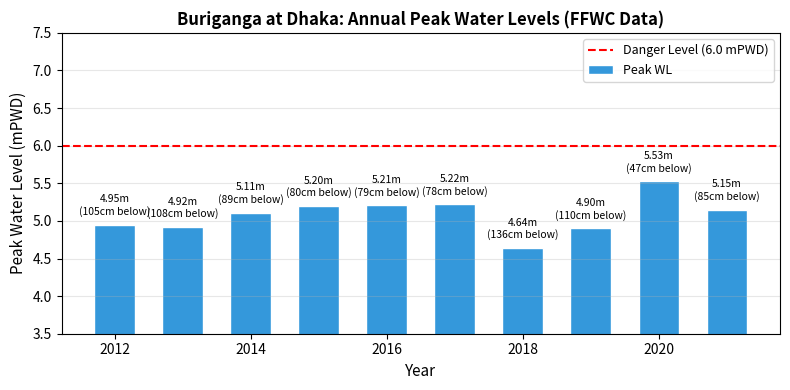
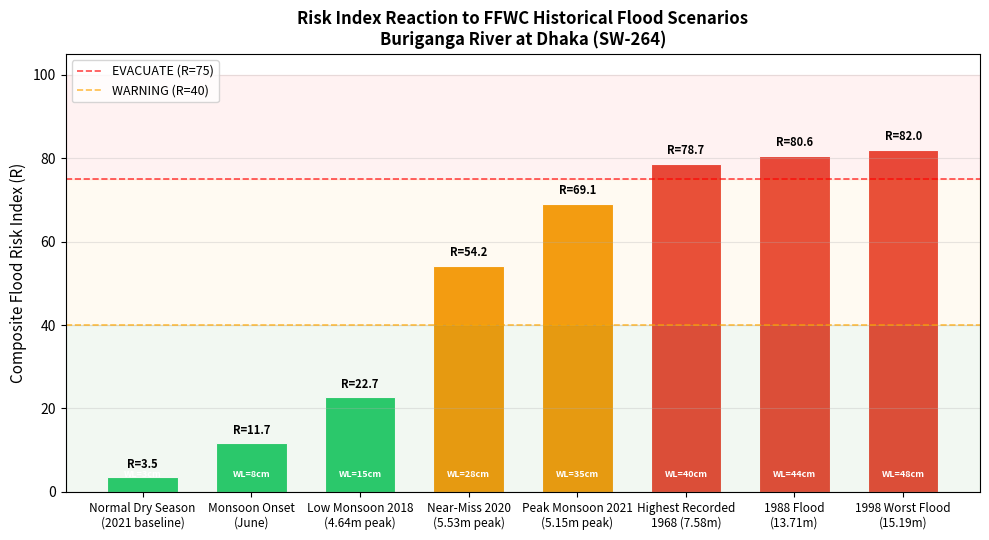
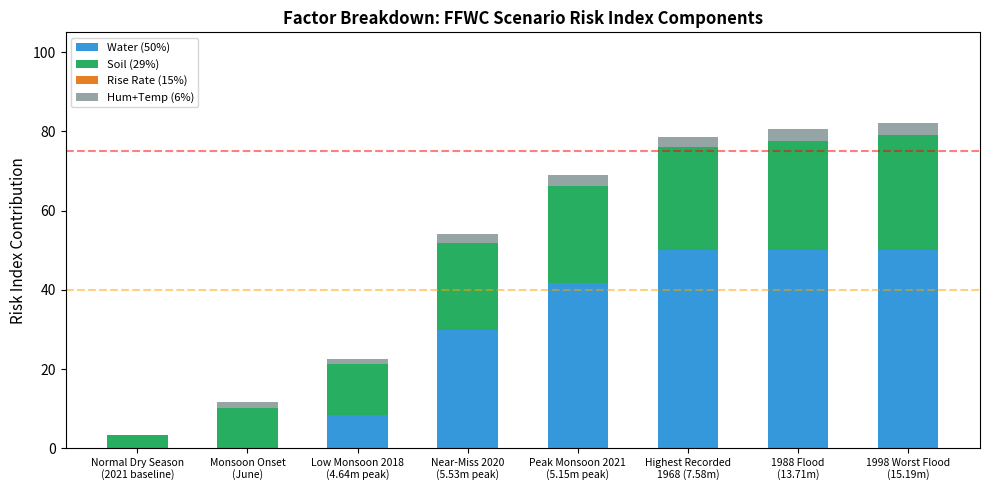

Recreate these plots in Python, in order. (Note: this script raises an exception after producing the figures.)
#!/usr/bin/env python3
"""
Generate FFWC hypothetical scenario plots showing how the risk index
would react to real historical flood conditions at Buriganga at Dhaka.
"""

import csv, json, os, sys

try:
    import matplotlib
    matplotlib.use('Agg')
    import matplotlib.pyplot as plt
    import matplotlib.patches as mpatches
    import numpy as np
    HAS_MPL = True
except ImportError:
    HAS_MPL = False
    print("matplotlib not installed.")
    sys.exit(1)

# Paths
BDIR = r"C:\Users\Antech\OneDrive - northsouth.edu\School\UNI RESOURCES\4th Year\11th Semester\CSE331L.7\Journal"
FIGURE_DIR = os.path.join(BDIR, "Simulation_Data", "figures")
os.makedirs(FIGURE_DIR, exist_ok=True)

# Style
plt.rc('font', size=10)
plt.rc('axes', titlesize=12, labelsize=11)
plt.rc('figure', titlesize=13)

# Scenario data
scenarios = [
    ("Normal Dry Season\n(2021 baseline)", 3.0, 12, 45, 0.1, "SAFE"),
    ("Monsoon Onset\n(June)", 8.0, 35, 78, 1.5, "SAFE"),
    ("Low Monsoon 2018\n(4.64m peak)", 15.0, 45, 75, 0.8, "SAFE"),
    ("Near-Miss 2020\n(5.53m peak)", 28.0, 75, 88, 2.5, "WARNING"),
    ("Peak Monsoon 2021\n(5.15m peak)", 35.0, 85, 92, 2.0, "WARNING"),
    ("Highest Recorded\n1968 (7.58m)", 40.0, 90, 90, 4.0, "EVACUATE"),
    ("1988 Flood\n(13.71m)", 44.0, 95, 95, 6.0, "EVACUATE"),
    ("1998 Worst Flood\n(15.19m)", 48.0, 100, 98, 8.0, "EVACUATE"),
]

TIER_COLORS = {'SAFE': '#2ecc71', 'WARNING': '#f39c12', 'EVACUATE': '#e74c3c'}


def compute_risk(water_cm, rise_cmh, soil, hum, temp=28):
    D_SAFE, D_EVAC = 10.0, 40.0
    if water_cm <= D_SAFE: W = 0
    elif water_cm >= D_EVAC: W = 100
    else: W = 100 * (water_cm - D_SAFE) / (D_EVAC - D_SAFE)
    S = min(100, max(0, soil))
    rise_cms = rise_cmh / 3600
    V_MAX = 5.0
    RR = min(100, max(0, 100 * abs(rise_cms) / V_MAX))
    H = min(100, max(0, 100 * (hum - 60) / 35))
    T = 0
    if temp > 35: T = 100
    elif temp > 32: T = 50
    elif temp < 15: T = 30
    R = 0.50 * W + 0.29 * S + 0.15 * RR + 0.03 * H + 0.03 * T
    return round(R, 1)


def make_bar_chart():
    """Bar chart showing risk index for each historical scenario."""
    labels = [s[0] for s in scenarios]
    risks = []
    tiers = []
    for s in scenarios:
        r = compute_risk(s[1], s[4], s[2], s[3])
        risks.append(r)
        if r >= 75: t = 'EVACUATE'
        elif r >= 40: t = 'WARNING'
        else: t = 'SAFE'
        tiers.append(t)
    
    fig, ax = plt.subplots(figsize=(10, 5.5))
    
    x = np.arange(len(labels))
    colors = [TIER_COLORS[t] for t in tiers]
    bars = ax.bar(x, risks, color=colors, edgecolor='white', linewidth=0.8, width=0.65)
    
    # Threshold lines
    ax.axhline(y=75, color='red', linestyle='--', linewidth=1.2, alpha=0.7, label='EVACUATE (R=75)')
    ax.axhline(y=40, color='orange', linestyle='--', linewidth=1.2, alpha=0.7, label='WARNING (R=40)')
    
    # Bar labels
    for i, (bar, risk, tier) in enumerate(zip(bars, risks, tiers)):
        ax.text(bar.get_x() + bar.get_width()/2., bar.get_height() + 1.5,
                f'R={risk}', ha='center', va='bottom', fontsize=8, fontweight='bold')
        # Water level label
        wl = scenarios[i][1]
        ax.text(bar.get_x() + bar.get_width()/2., 3,
                f'WL={wl:.0f}cm', ha='center', va='bottom', fontsize=6.5, color='white', fontweight='bold')
    
    ax.set_xticks(x)
    ax.set_xticklabels(labels, fontsize=8.5, linespacing=1.2)
    ax.set_ylabel('Composite Flood Risk Index (R)')
    ax.set_ylim(0, 105)
    ax.set_title('Risk Index Reaction to FFWC Historical Flood Scenarios\nBuriganga River at Dhaka (SW-264)', fontweight='bold')
    ax.grid(axis='y', alpha=0.3)
    ax.legend(loc='upper left', fontsize=9)
    
    # Tier zone shading
    ax.axhspan(75, 100, alpha=0.05, color='red')
    ax.axhspan(40, 75, alpha=0.05, color='orange')
    ax.axhspan(0, 40, alpha=0.05, color='green')
    
    plt.tight_layout()
    out = os.path.join(FIGURE_DIR, 'ffwc_historical_risk_bars.png')
    fig.savefig(out, dpi=200, bbox_inches='tight')
    plt.close(fig)
    print(f"Saved: {out}")


def make_component_breakdown():
    """Stacked bar chart showing how each factor contributes."""
    labels = [s[0] for s in scenarios]
    
    fig, ax = plt.subplots(figsize=(10, 5))
    
    x = np.arange(len(labels))
    width = 0.55
    
    # Calculate component scores for each scenario
    w_scores = []
    s_scores = []
    rr_scores = []
    ht_scores = []  # H+T combined
    for s in scenarios:
        wl, soil, hum, rise, temp = s[1], s[2], s[3], s[4], 28
        D_SAFE, D_EVAC = 10.0, 40.0
        if wl <= D_SAFE: W = 0
        elif wl >= D_EVAC: W = 100
        else: W = 100 * (wl - D_SAFE) / (D_EVAC - D_SAFE)
        S = min(100, max(0, soil))
        rise_cms = rise / 3600
        RR = min(100, max(0, 100 * abs(rise_cms) / 5.0))
        H = min(100, max(0, 100 * (hum - 60) / 35))
        
        w_scores.append(W * 0.50)
        s_scores.append(S * 0.29)
        rr_scores.append(RR * 0.15)
        ht_scores.append(H * 0.03)
    
    ax.bar(x, w_scores, width, label='Water (50%)', color='#3498db')
    ax.bar(x, s_scores, width, bottom=w_scores, label='Soil (29%)', color='#27ae60')
    ax.bar(x, rr_scores, width, bottom=[w+s for w,s in zip(w_scores, s_scores)], label='Rise Rate (15%)', color='#e67e22')
    ax.bar(x, ht_scores, width, bottom=[w+s+r for w,s,r in zip(w_scores, s_scores, rr_scores)], label='Hum+Temp (6%)', color='#95a5a6')
    
    ax.axhline(y=75, color='red', linestyle='--', alpha=0.5)
    ax.axhline(y=40, color='orange', linestyle='--', alpha=0.5)
    ax.set_xticks(x)
    ax.set_xticklabels(labels, fontsize=7.5, linespacing=1.1)
    ax.set_ylabel('Risk Index Contribution')
    ax.set_title('Factor Breakdown: FFWC Scenario Risk Index Components', fontweight='bold')
    ax.legend(fontsize=8, loc='upper left')
    ax.set_ylim(0, 105)
    
    plt.tight_layout()
    out = os.path.join(FIGURE_DIR, 'ffwc_risk_components.png')
    fig.savefig(out, dpi=200, bbox_inches='tight')
    plt.close(fig)
    print(f"Saved: {out}")


def make_historical_timeline():
    """Timeline of Buriganga peak water levels 2012-2021 vs DL."""
    years = list(range(2012, 2022))
    peaks = [4.95, 4.92, 5.11, 5.20, 5.21, 5.22, 4.64, 4.90, 5.53, 5.15]
    dl = 6.00
    
    fig, ax = plt.subplots(figsize=(8, 4))
    
    ax.bar(years, peaks, width=0.6, color='#3498db', edgecolor='white', label='Peak WL')
    ax.axhline(y=dl, color='red', linestyle='--', linewidth=1.5, label=f'Danger Level ({dl} mPWD)')
    
    for y, p in zip(years, peaks):
        margin = (dl - p) * 100
        ax.text(y, p + 0.1, f'{p:.2f}m\n({margin:.0f}cm below)', 
                ha='center', va='bottom', fontsize=7.5)
    
    ax.set_xlabel('Year')
    ax.set_ylabel('Peak Water Level (mPWD)')
    ax.set_title('Buriganga at Dhaka: Annual Peak Water Levels (FFWC Data)', fontweight='bold')
    ax.set_ylim(3.5, 7.5)
    ax.legend(fontsize=9)
    ax.grid(axis='y', alpha=0.3)
    
    plt.tight_layout()
    out = os.path.join(FIGURE_DIR, 'ffwc_buriganga_timeline.png')
    fig.savefig(out, dpi=200, bbox_inches='tight')
    plt.close(fig)
    print(f"Saved: {out}")


def make_csv_table():
    """Save a CSV of the scenario data."""
    out_path = os.path.join(
        r"C:\Users\Antech\OneDrive - northsouth.edu\School\UNI RESOURCES\4th Year\11th Semester\CSE331L.7\Journal\Simulation_Data\datasets",
        "ffwc_hypothetical_scenarios.csv"
    )
    with open(out_path, 'w', newline='') as f:
        w = csv.writer(f)
        w.writerow(["Scenario", "Real Data Source", "WL(cm)", "Soil(%)", "Hum(%)", 
                     "Rise(cm/h)", "Risk Index", "Tier"])
        for s in scenarios:
            risk = compute_risk(s[1], s[4], s[2], s[3])
            tier = "EVACUATE" if risk >= 75 else ("WARNING" if risk >= 40 else "SAFE")
            w.writerow([s[0].replace('\n', ' '), s[1], s[2], s[3], s[4], risk, tier])
    print(f"Saved CSV: {out_path}")


if __name__ == '__main__':
    make_historical_timeline()
    make_bar_chart()
    make_component_breakdown()
    make_csv_table()
    print(f"\nAll figures saved to: {FIGURE_DIR}")
